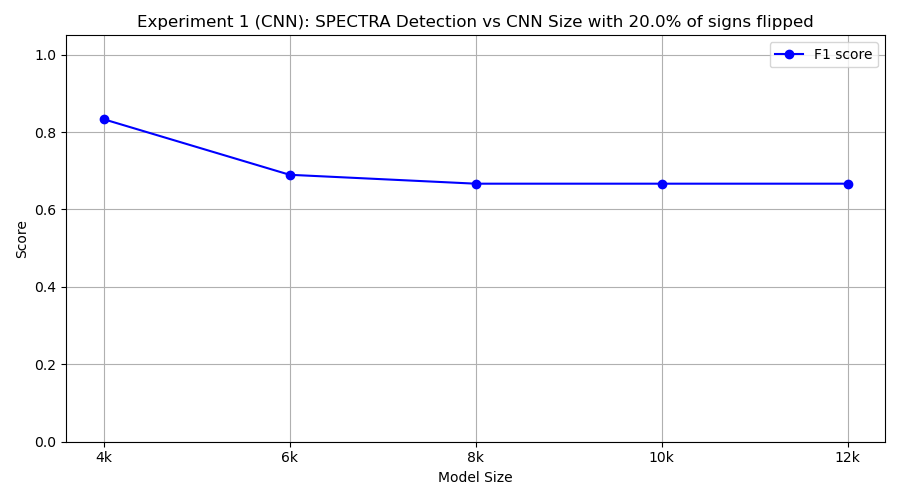

The file beside this chart, header and first rows:
model_class, tp, fp, tn, fn, precision, recall, f1
FourKCNN, 10, 4, 6, 0, 0.7143, 1.0, 0.8333
SixKCNN, 10, 9, 1, 0, 0.5263, 1.0, 0.6897
EightKCNN, 10, 10, 0, 0, 0.5, 1.0, 0.6667
TenKCNN, 10, 10, 0, 0, 0.5, 1.0, 0.6667
TwelveKCNN, 10, 10, 0, 0, 0.5, 1.0, 0.6667
